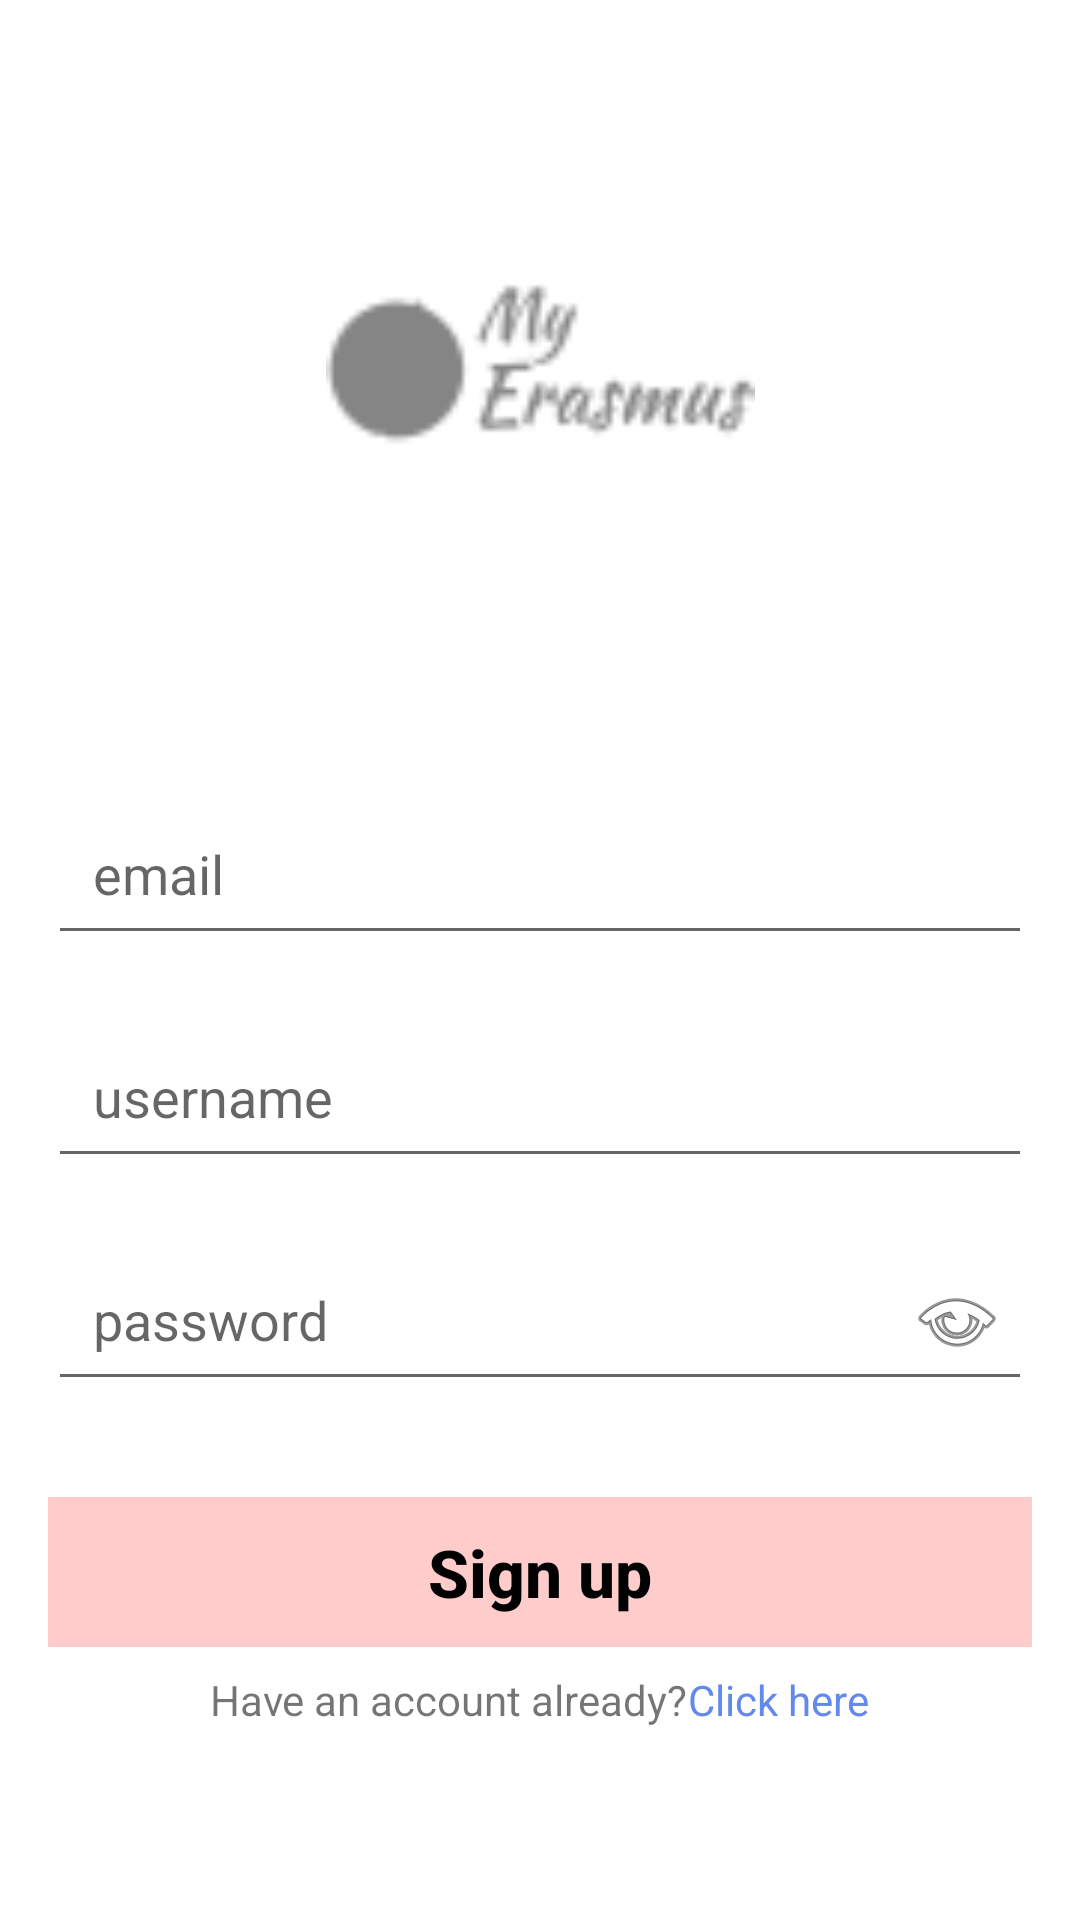

Reconstruct the res/layout file that produces this screen, plus the resources it refers to.
<!-- AndroidManifest.xml: application theme Theme.MyErasmus -->
<!-- res/layout/activity_sign_up.xml -->
<?xml version="1.0" encoding="utf-8"?>
<androidx.constraintlayout.widget.ConstraintLayout xmlns:android="http://schemas.android.com/apk/res/android"
    xmlns:app="http://schemas.android.com/apk/res-auto"
    xmlns:tools="http://schemas.android.com/tools"
    android:id="@+id/container"
    android:layout_width="match_parent"
    android:layout_height="match_parent"
    tools:context=".ui.signup.SignUpActivity">


    <EditText
        android:id="@+id/editTextEmail"
        android:layout_width="0dp"
        android:layout_height="wrap_content"
        android:layout_marginStart="16dp"
        android:layout_marginTop="49dp"
        android:layout_marginEnd="16dp"
        android:hint="@string/prompt_email"
        android:inputType="textEmailAddress"
        android:padding="15dp"
        android:selectAllOnFocus="true"
        app:layout_constraintEnd_toEndOf="parent"
        app:layout_constraintStart_toStartOf="parent"
        app:layout_constraintTop_toBottomOf="@+id/imageViewLogo" />

    <EditText
        android:id="@+id/editTextUsername"
        android:layout_width="0dp"
        android:layout_height="wrap_content"
        android:layout_marginStart="16dp"
        android:layout_marginTop="20dp"
        android:layout_marginEnd="16dp"
        android:hint="@string/hint_username"
        android:inputType="textEmailAddress"
        android:padding="15dp"
        android:selectAllOnFocus="true"
        app:layout_constraintEnd_toEndOf="parent"
        app:layout_constraintStart_toStartOf="parent"
        app:layout_constraintTop_toBottomOf="@+id/editTextEmail" />

    <EditText
        android:id="@+id/editTextPassword"
        android:layout_width="0dp"
        android:layout_height="wrap_content"
        android:layout_marginStart="16dp"
        android:layout_marginTop="20dp"
        android:layout_marginEnd="16dp"
        android:hint="@string/prompt_password"
        android:imeActionLabel="action_sign_in_short"
        android:imeOptions="actionDone"
        android:inputType="textPassword"
        android:padding="15dp"
        android:selectAllOnFocus="true"
        app:layout_constraintEnd_toEndOf="parent"
        app:layout_constraintStart_toStartOf="parent"
        app:layout_constraintTop_toBottomOf="@+id/editTextUsername" />

    <Button
        android:id="@+id/ButtonSignUp"
        android:layout_width="0dp"
        android:layout_height="50dp"
        android:layout_gravity="start"
        android:layout_marginStart="16dp"
        android:layout_marginTop="32dp"
        android:layout_marginEnd="16dp"
        android:background="@color/primary"
        android:enabled="false"
        android:text="@string/button_sign_up"
        android:textAllCaps="false"
        android:textColor="@color/black"
        android:textSize="22sp"
        android:textStyle="bold"
        app:layout_constraintEnd_toEndOf="parent"
        app:layout_constraintHorizontal_bias="0.495"
        app:layout_constraintStart_toStartOf="parent"
        app:layout_constraintTop_toBottomOf="@+id/editTextPassword" />

    <ProgressBar
        android:id="@+id/loading"
        android:layout_width="wrap_content"
        android:layout_height="wrap_content"
        android:layout_gravity="center"
        android:layout_marginStart="32dp"
        android:layout_marginTop="64dp"
        android:layout_marginEnd="32dp"
        android:layout_marginBottom="64dp"
        android:visibility="gone"
        app:layout_constraintBottom_toBottomOf="parent"
        app:layout_constraintEnd_toEndOf="@+id/editTextPassword"
        app:layout_constraintStart_toStartOf="@+id/editTextPassword"
        app:layout_constraintTop_toTopOf="parent"
        app:layout_constraintVertical_bias="0.3" />

    <ImageView
        android:id="@+id/imageViewLogo"
        android:layout_width="143dp"
        android:layout_height="191dp"
        android:layout_marginTop="24dp"
        app:layout_constraintEnd_toEndOf="parent"
        app:layout_constraintStart_toStartOf="parent"
        app:layout_constraintTop_toTopOf="parent"
        app:srcCompat="@drawable/ic_action_name" />

    <ImageView
        android:id="@+id/ImageViewShowPasswordSignUp"
        android:layout_width="wrap_content"
        android:layout_height="wrap_content"
        android:layout_marginEnd="9dp"
        app:layout_constraintBottom_toBottomOf="@+id/editTextPassword"
        app:layout_constraintEnd_toEndOf="@+id/editTextPassword"
        app:layout_constraintTop_toTopOf="@+id/editTextPassword"
        app:srcCompat="@android:drawable/ic_menu_view" />

    <LinearLayout
        android:id="@+id/linearLayout"
        android:layout_width="match_parent"
        android:layout_height="wrap_content"
        android:layout_marginTop="8dp"
        android:gravity="center_horizontal"
        android:orientation="horizontal"
        app:layout_constraintEnd_toEndOf="parent"
        app:layout_constraintStart_toStartOf="parent"
        app:layout_constraintTop_toBottomOf="@+id/ButtonSignUp">

        <TextView
            android:id="@+id/TextViewHaveAnAccountAlready"
            android:layout_width="wrap_content"
            android:layout_height="wrap_content"
            android:text="@string/have_an_account_already" />

        <TextView
            android:id="@+id/textViewHere"
            android:layout_width="wrap_content"
            android:layout_height="wrap_content"
            android:text="@string/button_here"
            android:textColor="@color/color_link" />
    </LinearLayout>

</androidx.constraintlayout.widget.ConstraintLayout>
<!-- resources referenced by this layout -->
<resources>
  <color name="black">#FF000000</color>
  <color name="color_link">#6489ED</color>
  <color name="primary">#FFCCCC</color>
  <!-- drawable ic_action_name: png bitmap (drawable-hdpi, 610 bytes) -->
  <string name="button_here"> Click here</string>
  <string name="button_sign_up">Sign up</string>
  <string name="have_an_account_already">Have an account already?</string>
  <string name="hint_username">username</string>
  <string name="prompt_email">email</string>
  <string name="prompt_password">password</string>
  <style name="Theme.MyErasmus" parent="Theme.MaterialComponents.DayNight.DarkActionBar">
          
          <item name="colorPrimary">@color/primary</item>
          <item name="colorPrimaryVariant">@color/secondary</item>
          <item name="colorOnPrimary">@color/white</item>
          
          <item name="colorSecondary">@color/teal_200</item>
          <item name="colorSecondaryVariant">@color/teal_700</item>
          <item name="colorOnSecondary">@color/black</item>
          
          <item name="android:statusBarColor" tools:targetApi="l">?attr/colorPrimaryVariant</item>
          
      </style>
  <color name="secondary">#660033</color>
  <color name="white">#FFFFFFFF</color>
  <color name="teal_200">#FF03DAC5</color>
  <color name="teal_700">#FF018786</color>
</resources>
